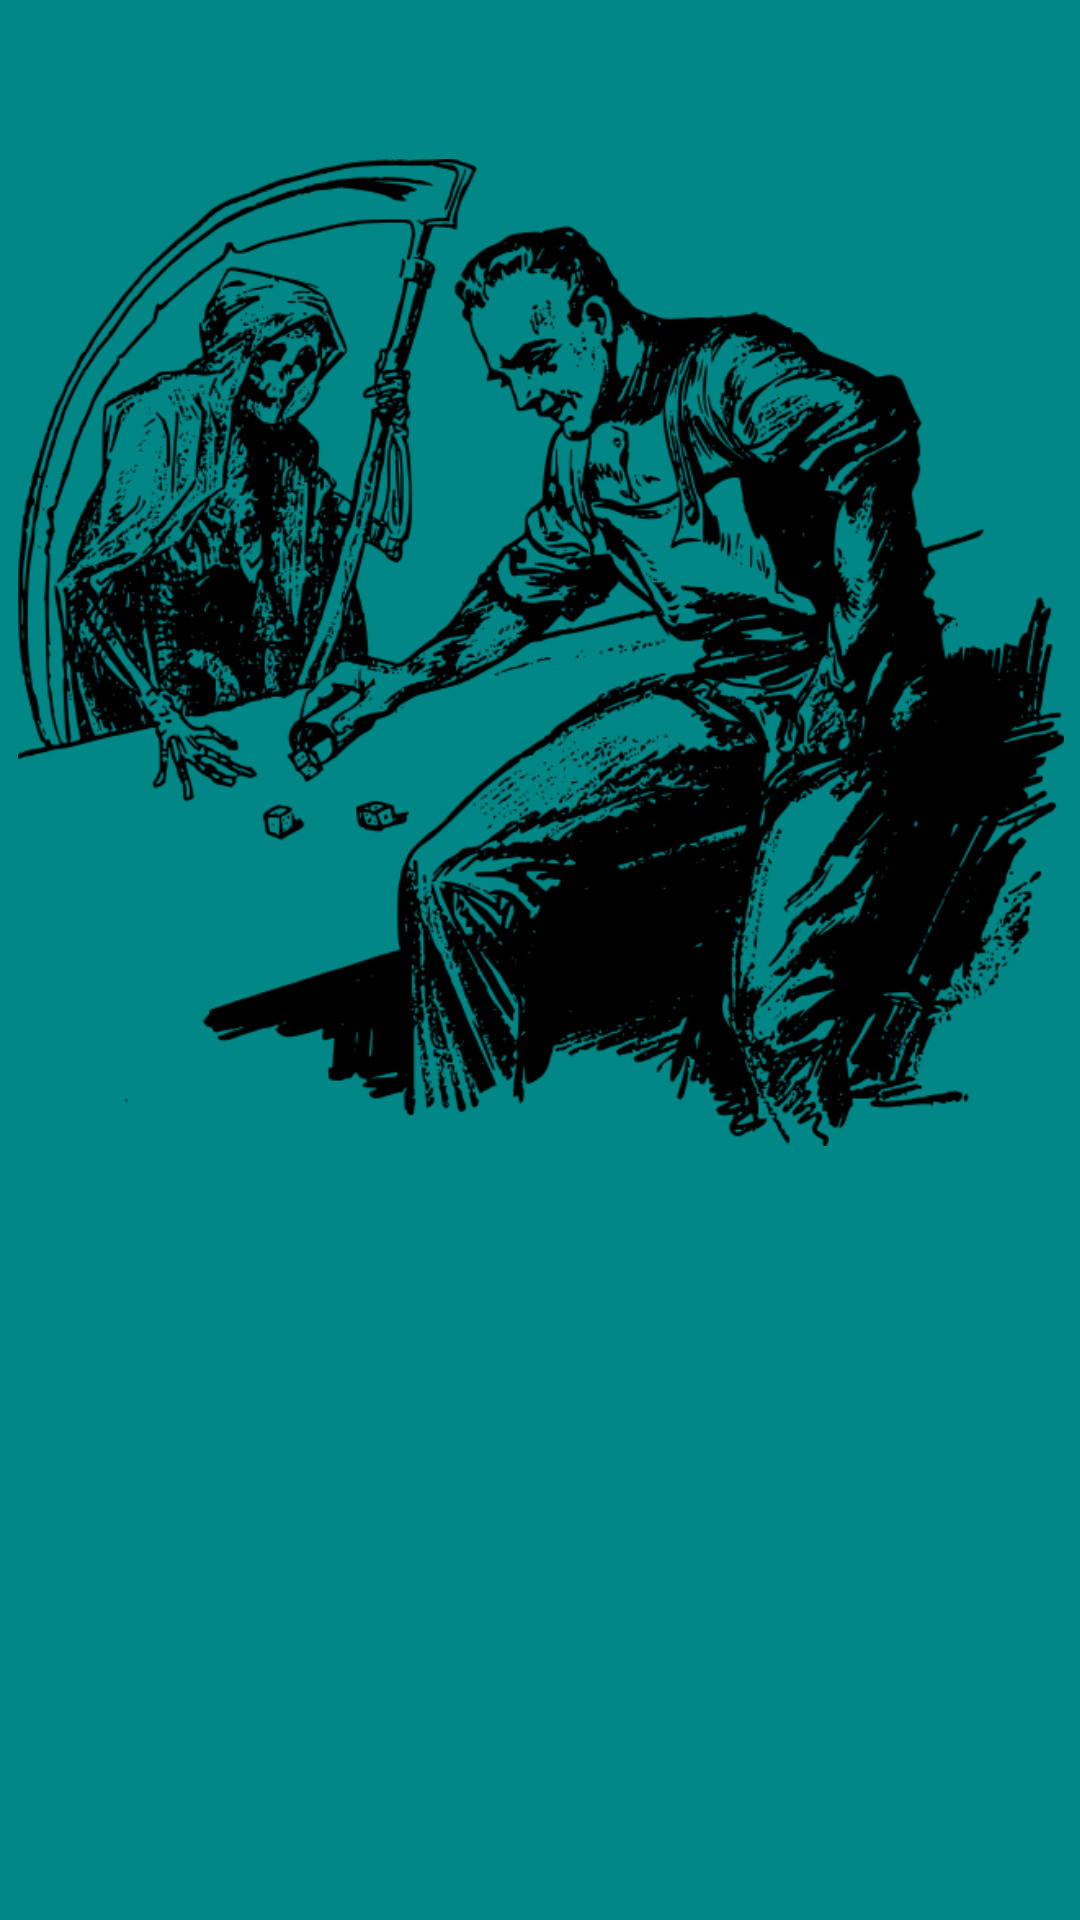

Android layout source for this screen:
<!-- AndroidManifest.xml: application theme Theme.Dice_Game -->
<!-- res/layout/activity_main.xml -->
<?xml version="1.0" encoding="utf-8"?>
<androidx.constraintlayout.widget.ConstraintLayout xmlns:android="http://schemas.android.com/apk/res/android"
    xmlns:app="http://schemas.android.com/apk/res-auto"
    xmlns:tools="http://schemas.android.com/tools"
    android:layout_width="match_parent"
    android:layout_height="match_parent"
    android:background="@color/teal_700"
    tools:context=".MainActivity">

    <ImageView
        android:id="@+id/imageView"
        android:layout_width="396dp"
        android:layout_height="329dp"
        android:layout_marginTop="53dp"
        app:layout_constraintEnd_toEndOf="parent"
        app:layout_constraintStart_toStartOf="parent"
        app:layout_constraintTop_toTopOf="parent"
        app:srcCompat="@drawable/gambling_with_death" />

    <Button
        android:id="@+id/newGameButton"
        android:layout_width="wrap_content"
        android:layout_height="wrap_content"
        android:layout_marginStart="56dp"
        android:layout_marginTop="124dp"
        android:layout_marginEnd="92dp"
        android:layout_marginBottom="175dp"
        android:text="New Game"
        app:layout_constraintBottom_toBottomOf="parent"
        app:layout_constraintEnd_toStartOf="@+id/aboutButton"
        app:layout_constraintHorizontal_bias="0.0"
        app:layout_constraintStart_toStartOf="parent"
        app:layout_constraintTop_toBottomOf="@+id/imageView"
        app:layout_constraintVertical_bias="1.0" />

    <Button
        android:id="@+id/aboutButton"
        android:layout_width="wrap_content"
        android:layout_height="wrap_content"
        android:layout_marginTop="125dp"
        android:layout_marginEnd="100dp"
        android:layout_marginBottom="174dp"
        android:text="About"
        app:layout_constraintBottom_toBottomOf="parent"
        app:layout_constraintEnd_toEndOf="parent"
        app:layout_constraintTop_toBottomOf="@+id/imageView"
        app:layout_constraintVertical_bias="1.0" />
</androidx.constraintlayout.widget.ConstraintLayout>
<!-- resources referenced by this layout -->
<resources>
  <color name="teal_700">#FF018786</color>
  <!-- drawable gambling_with_death: png bitmap (drawable, 134353 bytes) -->
  <style name="Theme.Dice_Game" parent="Theme.MaterialComponents.DayNight.DarkActionBar">
          
          <item name="colorPrimary">@color/purple_500</item>
          <item name="colorPrimaryVariant">@color/purple_700</item>
          <item name="colorOnPrimary">@color/white</item>
          
          <item name="colorSecondary">@color/teal_200</item>
          <item name="colorSecondaryVariant">@color/teal_700</item>
          <item name="colorOnSecondary">@color/black</item>
          
          <item name="android:statusBarColor">?attr/colorPrimaryVariant</item>
          
      </style>
  <color name="purple_500">#FF6200EE</color>
  <color name="purple_700">#FF3700B3</color>
  <color name="white">#FFFFFFFF</color>
  <color name="teal_200">#FF03DAC5</color>
  <color name="black">#FF000000</color>
</resources>
